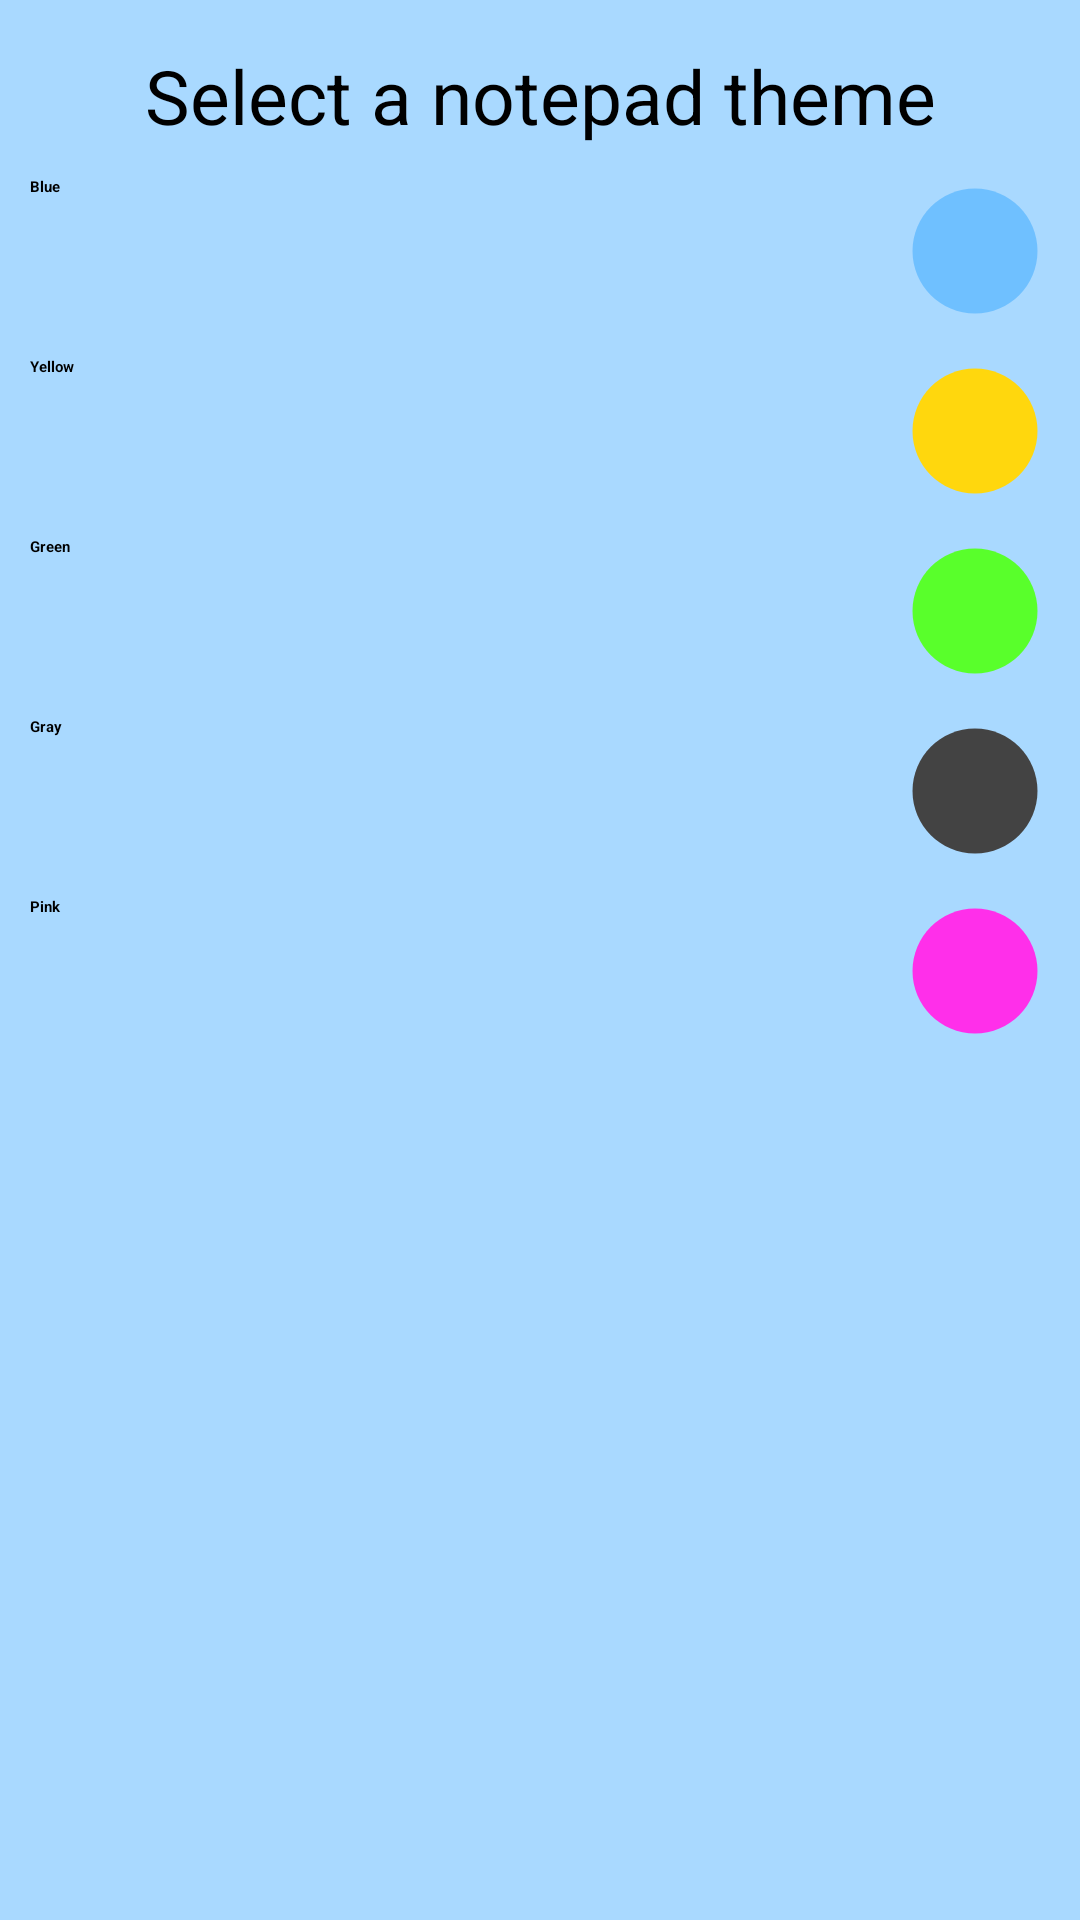

Android layout source for this screen:
<!-- AndroidManifest.xml: application theme Theme.MyApplication -->
<!-- res/layout/fragment_theme.xml -->
<?xml version="1.0" encoding="utf-8"?>
<androidx.constraintlayout.widget.ConstraintLayout xmlns:android="http://schemas.android.com/apk/res/android"
    xmlns:app="http://schemas.android.com/apk/res-auto"
    xmlns:tools="http://schemas.android.com/tools"
    android:id="@+id/rootComponent"
    android:layout_width="match_parent"
    android:layout_height="wrap_content"
    android:background="@color/background_notepad_blue"
    tools:context=".presentation.themeScreen.ThemeFragment">

    <TextView
        android:id="@+id/settingsMessage"
        android:layout_width="wrap_content"
        android:layout_height="wrap_content"
        android:layout_marginTop="15dp"
        android:text="@string/select_theme"
        android:textColor="@color/black"
        android:textSize="25sp"
        app:layout_constraintEnd_toEndOf="parent"
        app:layout_constraintStart_toStartOf="parent"
        app:layout_constraintTop_toTopOf="parent" />


    <RadioGroup
        android:id="@+id/current_pick"
        android:layout_width="0dp"
        android:layout_height="wrap_content"
        android:layout_margin="5dp"
        app:layout_constraintEnd_toEndOf="parent"
        app:layout_constraintStart_toStartOf="parent"
        app:layout_constraintTop_toBottomOf="@+id/settingsMessage">

            <RadioButton
                android:id="@+id/blue"
                android:layout_width="match_parent"
                android:layout_height="wrap_content"
                android:text="@string/blue"
                android:layout_margin="5dp"
                android:drawableRight="@drawable/ic_circle_blue"
                android:textStyle="bold" />


            <RadioButton
                android:id="@+id/yellow"
                android:layout_width="match_parent"
                android:layout_height="wrap_content"
                android:textStyle="bold"
                android:text="@string/yellow"
                android:layout_margin="5dp"
                android:drawableRight="@drawable/ic_circle_yellow" />

            <RadioButton
                android:id="@+id/green"
                android:layout_width="match_parent"
                android:layout_height="wrap_content"
                android:textStyle="bold"
                android:layout_margin="5dp"
                android:drawableRight="@drawable/ic_circle_green"
                android:text="@string/green" />

            <RadioButton
                android:id="@+id/gray"
                android:layout_width="match_parent"
                android:layout_height="wrap_content"
                android:textStyle="bold"
                android:layout_margin="5dp"
                android:drawableRight="@drawable/ic_circle_gray"
                android:text="@string/gray" />

            <RadioButton
                android:id="@+id/pink"
                android:layout_width="match_parent"
                android:layout_height="wrap_content"
                android:textStyle="bold"
                android:layout_margin="5dp"
                android:drawableRight="@drawable/ic_circle_pink"
                android:text="@string/pink" />

    </RadioGroup>

    <ImageView
        android:id="@+id/close"
        android:layout_width="wrap_content"
        android:layout_height="wrap_content"
        android:layout_marginTop="5dp"
        android:layout_marginEnd="5dp"
        android:src="@drawable/ic_close"
        app:layout_constraintEnd_toEndOf="parent"
        app:layout_constraintTop_toTopOf="parent" />


</androidx.constraintlayout.widget.ConstraintLayout>
<!-- resources referenced by this layout -->
<resources>
  <color name="background_notepad_blue">#A9D9FF</color>
  <color name="black">#FF000000</color>
  <!-- drawable ic_circle_blue (drawable) -->
  <vector android:height="50dp" android:tint="#6FC0FF"
      android:viewportHeight="24" android:viewportWidth="24"
      android:width="50dp" xmlns:android="http://schemas.android.com/apk/res/android">
      <path android:fillColor="@android:color/white" android:pathData="M12,2C6.47,2 2,6.47 2,12s4.47,10 10,10 10,-4.47 10,-10S17.53,2 12,2z"/>
  </vector>
  <!-- drawable ic_circle_gray (drawable) -->
  <vector android:height="50dp" android:tint="#434343"
      android:viewportHeight="24" android:viewportWidth="24"
      android:width="50dp" xmlns:android="http://schemas.android.com/apk/res/android">
      <path android:fillColor="@android:color/white" android:pathData="M12,2C6.47,2 2,6.47 2,12s4.47,10 10,10 10,-4.47 10,-10S17.53,2 12,2z"/>
  </vector>
  <!-- drawable ic_circle_green (drawable) -->
  <vector android:height="50dp" android:tint="#59FF2B"
      android:viewportHeight="24" android:viewportWidth="24"
      android:width="50dp" xmlns:android="http://schemas.android.com/apk/res/android">
      <path android:fillColor="@android:color/white" android:pathData="M12,2C6.47,2 2,6.47 2,12s4.47,10 10,10 10,-4.47 10,-10S17.53,2 12,2z"/>
  </vector>
  <!-- drawable ic_circle_pink (drawable) -->
  <vector android:height="50dp" android:tint="#FF2FEA"
      android:viewportHeight="24" android:viewportWidth="24"
      android:width="50dp" xmlns:android="http://schemas.android.com/apk/res/android">
      <path android:fillColor="@android:color/white" android:pathData="M12,2C6.47,2 2,6.47 2,12s4.47,10 10,10 10,-4.47 10,-10S17.53,2 12,2z"/>
  </vector>
  <!-- drawable ic_circle_yellow (drawable) -->
  <vector android:height="50dp" android:tint="#FFD70D"
      android:viewportHeight="24" android:viewportWidth="24"
      android:width="50dp" xmlns:android="http://schemas.android.com/apk/res/android">
      <path android:fillColor="@android:color/white" android:pathData="M12,2C6.47,2 2,6.47 2,12s4.47,10 10,10 10,-4.47 10,-10S17.53,2 12,2z"/>
  </vector>
  <string name="blue">Blue</string>
  <string name="gray">Gray</string>
  <string name="green">Green</string>
  <string name="pink">Pink</string>
  <string name="select_theme">Select a notepad theme</string>
  <string name="yellow">Yellow</string>
</resources>
